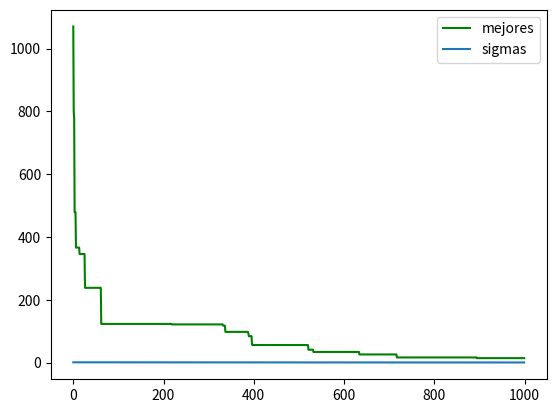

Source code (Python):
# La estrategia evolutiva de este programa es (miu, lambda) donde solo los descendientes son considerados para la siguiente generacion.
from matplotlib import pyplot as plt
import numpy as np
from functools import reduce
from operator import mul

# Funciones a optimizar
def rosenbrock(x):
    result = 0
    for i in range(len(x) - 1):
        result += 100 * ((x[i] ** 2) - x[i + 1]) ** 2 + (1 - x[i]) ** 2
    return result

def ackley(x):
    summation1 = sum(xi**2 for xi in x)
    summation2 = sum(np.cos(2 * np.pi * xi) for xi in x)
    exp1 = np.exp(-0.2 * np.sqrt((1 / len(x)) * summation1))
    exp2 = np.exp((1 / len(x)) * summation2)
    result = (- 20) * exp1 - exp2 + np.e + 20
    return result

def griewank(x):
    summation = sum(xi**2 for xi in x)
    producer = reduce(mul, np.cos(x / np.sqrt(np.arange(1, len(x) + 1))))
    result = (1 / 4000) * summation - producer + 1
    return result

def rastrigin(x):
    summation = sum(xi**2 - 10 * np.cos(2 * np.pi * xi) for xi in x)
    result = summation + 10 * len(x)
    return result


# Estrategias evolutivas
def randSolution(interval, dimension):
    limInf, limSup = interval
    solution = np.round(np.random.uniform(limInf, limSup, dimension), 2)
    return solution

def clip(x, interval): # revisa los limites de las variables de decision
    limInf, limSup = interval
    return max(min(x, limSup), limInf)

def mutation(sigmaT, x, interval):
    newX = []
    for i in range(len(x)):
        newX.append(clip(np.round(x[i] + sigmaT * np.random.normal(0, 1), 2), interval))
    return newX

def crossover(parents, dimension):
    newX = []
    for i in range(dimension):
        index = np.random.randint(0, len(parents))
        newX.append(parents[index][i])
    return newX


def estrategiaEvolutiva(Gmax, dimension, interval, fun, mu, lamb, c, sigma):
    x = randSolution(interval, dimension) #solucion base/solución inicial (la podria tomar del conocimiento del problema)
    fx = fun(x)
    print('SOLUCION INICIAL', x, fx)
    bestSolution = []
    sigmas = []
    successes = 0
    ps = 0


    for gen in range(Gmax): # Numero maximo de generaciones
        if gen == 0:
            # Crea miu padres 
            parents = []
            for _ in range(mu):
                individual = mutation(sigma, x, interval)
                fitness = np.round(fun(individual), 4)
                parents.append([individual, fitness])
            print(f"Padres: {parents}")
        else:
            # Selecciona los nuevos padres a partir de los hijos generados en la generación anterior
            # Ordena los hijos por su fitness y selecciona los mejores miu para ser padres
            parents = sorted(offspring, key=lambda child: child[1])[:mu]

        # Crear lambda hijos a partir de los miu padres
        offspring = []
        for _ in range(lamb):
            # Seleccionar aleatoriamente a dos padres para el cruce
            # Generar índices aleatorios
            parent_indices = np.random.choice(len(parents), 2, replace=False)
            # Usar índices para obtener los individuos
            p1, p2 = parents[parent_indices[0]][0], parents[parent_indices[1]][0]
            child = crossover([p1, p2], dimension)
            child = mutation(sigma, child, interval)
            offspring.append([child, np.round(fun(child), 4)])

            # Actualizar la mejor solución
            if offspring[-1][1] < fun(x):
                x = offspring[-1][0]
                successes += 1

        print(f"Generacion {gen} Descendientes:\n{offspring}")

        bestSolution.append(fun(x)) 
        sigmas.append(sigma)

        #Actualizar ps: frecuencia relativa de mutaciones exitosas.
        if gen % (10 * dimension) == 0: # calcula la proporción de éxito cada 10*n generaciones
            ps = successes / (gen + 1)
            #if gen%n == 0: # n mas grande  ps se mantiene mas generaciones 
            if ps > 1/5:
                sigma = sigma / c # no hay tantos éxitos por lo tanto explora regiones con tamaños de paso más grande 
            elif ps < 1/5:
                sigma = sigma * c  # encuentra región prometedora por lo tanto refina la solución actual(explotacion)
            elif ps == 1/5: #caso contrario sigma queda con el mismo valor
                sigma = sigma
        
    return bestSolution, sigmas

Gmax = 1000
np.random.seed(123)
dimension = 10
fun = rosenbrock

interval = (-2.048, 2.048) if fun == rosenbrock else \
            (-32.768, 32.768) if fun == ackley else \
            (-600, 600) if fun == griewank else \
            (-5.12, 5.12) if fun == rastrigin else None

mu = 20
lamb = 30 # Debe ser mayor que mu
sigma = 0.5 if fun == rosenbrock else \
            2.0 if fun == ackley else \
            20 if fun == griewank else \
            1.0 if fun == rastrigin else None
c = 0.817 

best, sigmas = estrategiaEvolutiva(Gmax, dimension, interval, fun, mu, lamb, c, sigma)

print('BEST', best)
print('SIGMAS', sigmas)
plt.plot(range(0, len(best)), best, color = 'green', label='mejores')
plt.legend()
plt.show()
plt.plot(range(0, len(sigmas)), sigmas, label='sigmas')
plt.legend()

plt.show()
